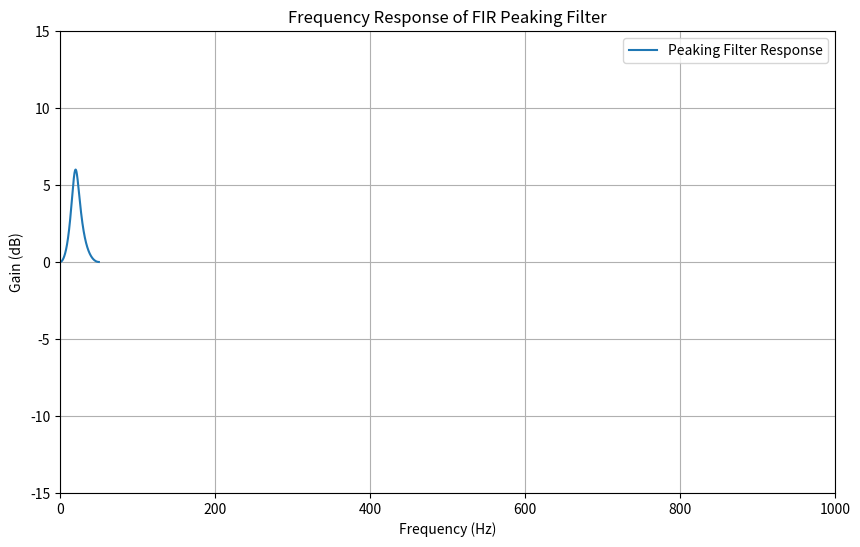

Here is the Python script that generated this plot:
import numpy as np
import matplotlib.pyplot as plt
from scipy.signal import freqz

def peaking_filter(f0, Fs, G, Q):
    A = 10**(G / 40)
    omega_0 = 2 * np.pi * f0 / Fs
    alpha = np.sin(omega_0) / (2 * Q)
    
    b0 = 1 + alpha * A
    b1 = -2 * np.cos(omega_0)
    b2 = 1 - alpha * A
    a0 = 1 + alpha / A
    a1 = -2 * np.cos(omega_0)
    a2 = 1 - alpha / A
    
    b = [b0 / a0, b1 / a0, b2 / a0]
    a = [1, a1 / a0, a2 / a0]
    
    return b, a

# Input parameters
f0 = 20      # Center frequency in Hz
Fs = 100     # Sampling rate in Hz
G = 6          # Gain in dB
Q = 1          # Quality factor

# Get filter coefficients
b, a = peaking_filter(f0, Fs, G, Q)

# Frequency response
w, h = freqz(b, a, worN=8000)
frequencies = w * Fs / (2 * np.pi)
response = 20 * np.log10(np.abs(h))

# Plot frequency response
plt.figure(figsize=(10, 6))
plt.plot(frequencies, response, label='Peaking Filter Response')
plt.xlabel('Frequency (Hz)')
plt.ylabel('Gain (dB)')
plt.title('Frequency Response of FIR Peaking Filter')
plt.grid()
plt.legend()
plt.xlim(0, 1000)
plt.ylim(-15, 15)
plt.show()